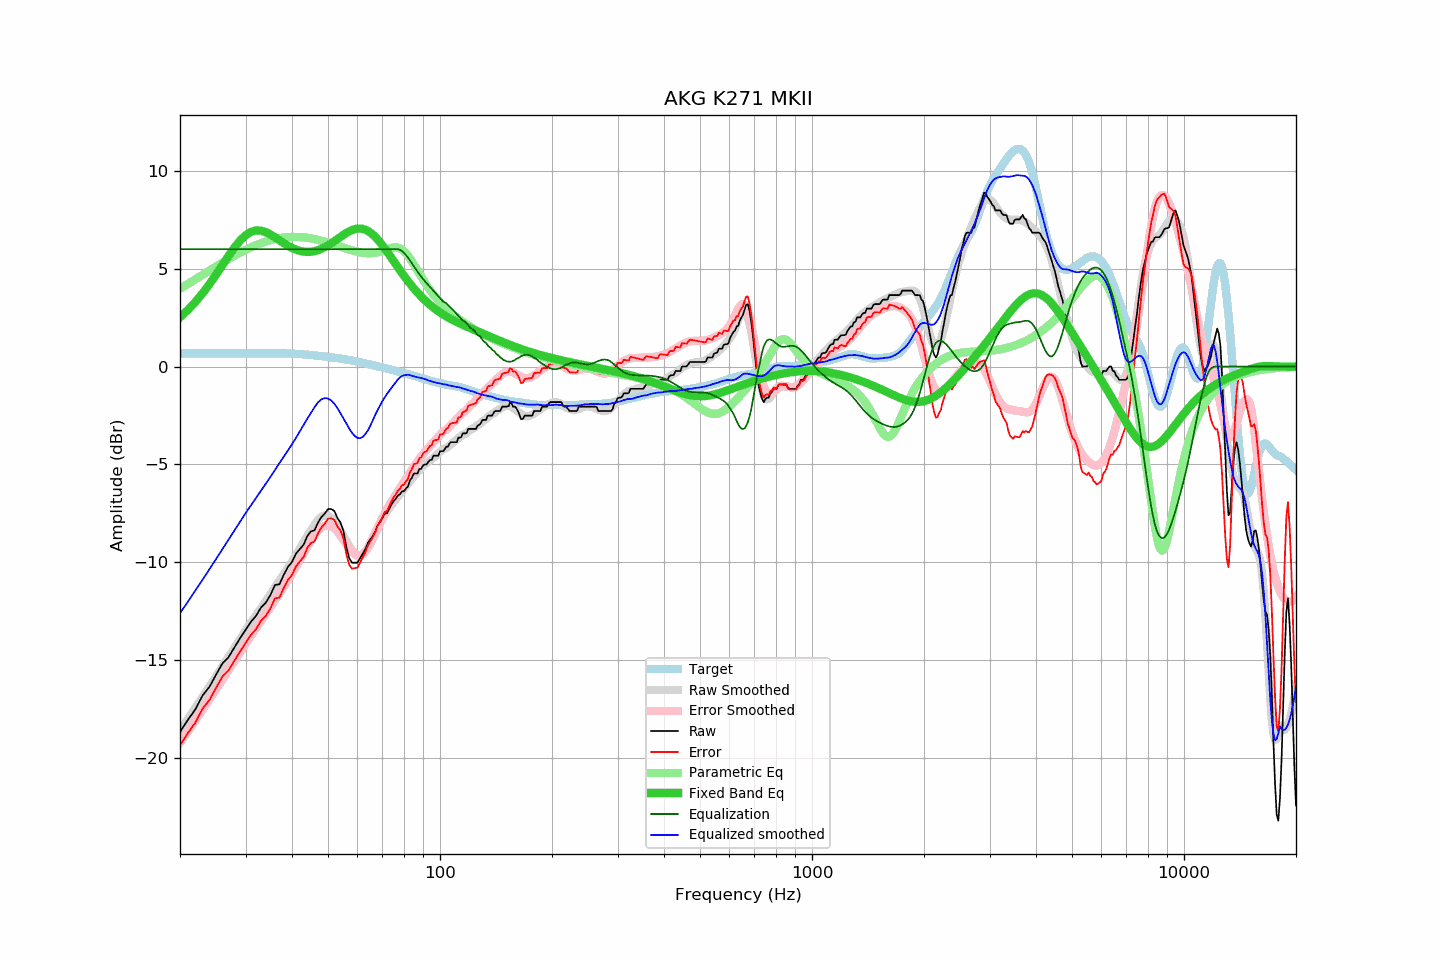

Data behind this chart, as committed beside it:
frequency, raw, error, smoothed, error_smoothed, equalization, parametric_eq, equalized_raw, equalized_smoothed, target
20, -18.69, -19.37, -18.61, -19.24, 6.00, 2.52, -12.69, -12.61, 0.68
21, -18.07, -18.75, -18.03, -18.66, 6.00, 2.89, -12.07, -12.03, 0.68
22, -17.53, -18.20, -17.45, -18.10, 6.00, 3.30, -11.53, -11.45, 0.68
23, -16.82, -17.49, -16.90, -17.55, 6.00, 3.75, -10.82, -10.90, 0.68
24, -16.38, -17.05, -16.36, -17.02, 6.00, 4.21, -10.38, -10.36, 0.68
25, -15.76, -16.43, -15.84, -16.51, 6.00, 4.70, -9.76, -9.84, 0.68
26, -15.18, -15.85, -15.34, -16.01, 6.00, 5.19, -9.18, -9.34, 0.68
27, -14.87, -15.54, -14.86, -15.53, 6.00, 5.65, -8.87, -8.86, 0.68
28, -14.37, -15.04, -14.39, -15.06, 6.00, 6.08, -8.37, -8.39, 0.68
29, -13.90, -14.57, -13.94, -14.61, 6.00, 6.44, -7.90, -7.94, 0.68
30, -13.47, -14.14, -13.50, -14.18, 6.00, 6.71, -7.47, -7.50, 0.68
31, -13.06, -13.74, -13.11, -13.78, 6.00, 6.88, -7.06, -7.11, 0.68
32, -12.76, -13.44, -12.72, -13.39, 6.00, 6.96, -6.76, -6.72, 0.68
33, -12.33, -13.01, -12.35, -13.02, 6.00, 6.95, -6.33, -6.35, 0.68
34, -12.08, -12.76, -11.99, -12.66, 6.00, 6.87, -6.08, -5.99, 0.68
35, -11.69, -12.37, -11.65, -12.31, 6.00, 6.75, -5.69, -5.65, 0.68
36, -11.17, -11.85, -11.29, -11.96, 6.00, 6.61, -5.17, -5.29, 0.68
37, -11.14, -11.82, -10.94, -11.61, 6.00, 6.46, -5.14, -4.94, 0.68
38, -10.66, -11.33, -10.62, -11.26, 6.00, 6.31, -4.66, -4.62, 0.67
39, -10.25, -10.92, -10.29, -10.92, 6.00, 6.18, -4.25, -4.29, 0.67
40, -10.00, -10.66, -9.97, -10.57, 6.00, 6.07, -4.00, -3.97, 0.66
41, -9.57, -10.22, -9.65, -10.23, 6.00, 5.98, -3.57, -3.65, 0.65
42, -9.34, -9.98, -9.31, -9.89, 6.00, 5.91, -3.34, -3.31, 0.64
43, -9.11, -9.73, -8.98, -9.54, 6.00, 5.88, -3.11, -2.98, 0.62
44, -8.66, -9.27, -8.66, -9.20, 6.00, 5.86, -2.66, -2.66, 0.61
45, -8.43, -9.02, -8.37, -8.88, 6.00, 5.87, -2.43, -2.37, 0.59
46, -8.37, -8.94, -8.08, -8.61, 6.00, 5.90, -2.37, -2.08, 0.57
47, -7.98, -8.53, -7.83, -8.39, 6.00, 5.95, -1.98, -1.83, 0.55
48, -7.70, -8.23, -7.68, -8.23, 6.00, 6.02, -1.70, -1.68, 0.53
49, -7.52, -8.03, -7.62, -8.14, 6.00, 6.10, -1.52, -1.62, 0.51
50, -7.29, -7.78, -7.63, -8.12, 6.00, 6.20, -1.29, -1.63, 0.49
51, -7.29, -7.76, -7.74, -8.16, 6.00, 6.30, -1.29, -1.74, 0.47
52, -7.39, -7.84, -7.90, -8.27, 6.00, 6.41, -1.39, -1.90, 0.45
53, -7.75, -8.18, -8.12, -8.44, 6.00, 6.52, -1.75, -2.12, 0.43
54, -7.98, -8.39, -8.39, -8.64, 6.00, 6.63, -1.98, -2.39, 0.41
55, -8.41, -8.79, -8.65, -8.87, 6.00, 6.73, -2.41, -2.65, 0.38
56, -9.23, -9.59, -8.91, -9.09, 6.00, 6.83, -3.23, -2.91, 0.36
57, -9.80, -10.13, -9.17, -9.30, 6.00, 6.91, -3.80, -3.17, 0.34
58, -10.03, -10.34, -9.39, -9.47, 6.00, 6.98, -4.03, -3.39, 0.31
59, -10.03, -10.31, -9.55, -9.60, 6.00, 7.03, -4.03, -3.55, 0.28
60, -10.03, -10.28, -9.65, -9.67, 6.00, 7.05, -4.03, -3.65, 0.25
61, -9.80, -10.02, -9.67, -9.67, 6.00, 7.06, -3.80, -3.67, 0.22
62, -9.57, -9.76, -9.60, -9.60, 6.00, 7.04, -3.57, -3.60, 0.19
63, -9.34, -9.50, -9.45, -9.46, 6.00, 6.99, -3.34, -3.45, 0.16
64, -9.02, -9.15, -9.26, -9.27, 6.00, 6.93, -3.02, -3.26, 0.13
65, -8.84, -8.93, -9.02, -9.04, 6.00, 6.85, -2.84, -3.02, 0.10
66, -8.66, -8.72, -8.73, -8.80, 6.00, 6.74, -2.66, -2.73, 0.07
67, -8.43, -8.46, -8.46, -8.54, 6.00, 6.63, -2.43, -2.46, 0.04
68, -8.11, -8.11, -8.21, -8.27, 6.00, 6.49, -2.11, -2.21, 0.01
69, -7.95, -7.93, -7.99, -8.01, 6.00, 6.35, -1.95, -1.99, -0.02
70, -7.75, -7.70, -7.77, -7.75, 6.00, 6.20, -1.75, -1.77, -0.05
71, -7.52, -7.44, -7.58, -7.52, 6.00, 6.04, -1.52, -1.58, -0.08
72, -7.51, -7.40, -7.40, -7.30, 6.00, 5.88, -1.51, -1.40, -0.11
73, -7.29, -7.15, -7.25, -7.10, 6.00, 5.72, -1.29, -1.25, -0.14
74, -7.06, -6.89, -7.10, -6.92, 6.00, 5.56, -1.06, -1.10, -0.16
75, -6.89, -6.69, -6.95, -6.74, 6.00, 5.40, -0.89, -0.95, -0.19
76, -6.77, -6.55, -6.81, -6.57, 6.00, 5.24, -0.77, -0.81, -0.22
77, -6.61, -6.36, -6.66, -6.40, 6.00, 5.08, -0.61, -0.66, -0.25
78, -6.54, -6.26, -6.53, -6.23, 5.97, 4.93, -0.57, -0.56, -0.28
79, -6.38, -6.07, -6.39, -6.06, 5.91, 4.78, -0.47, -0.48, -0.31
... 553 more rows
